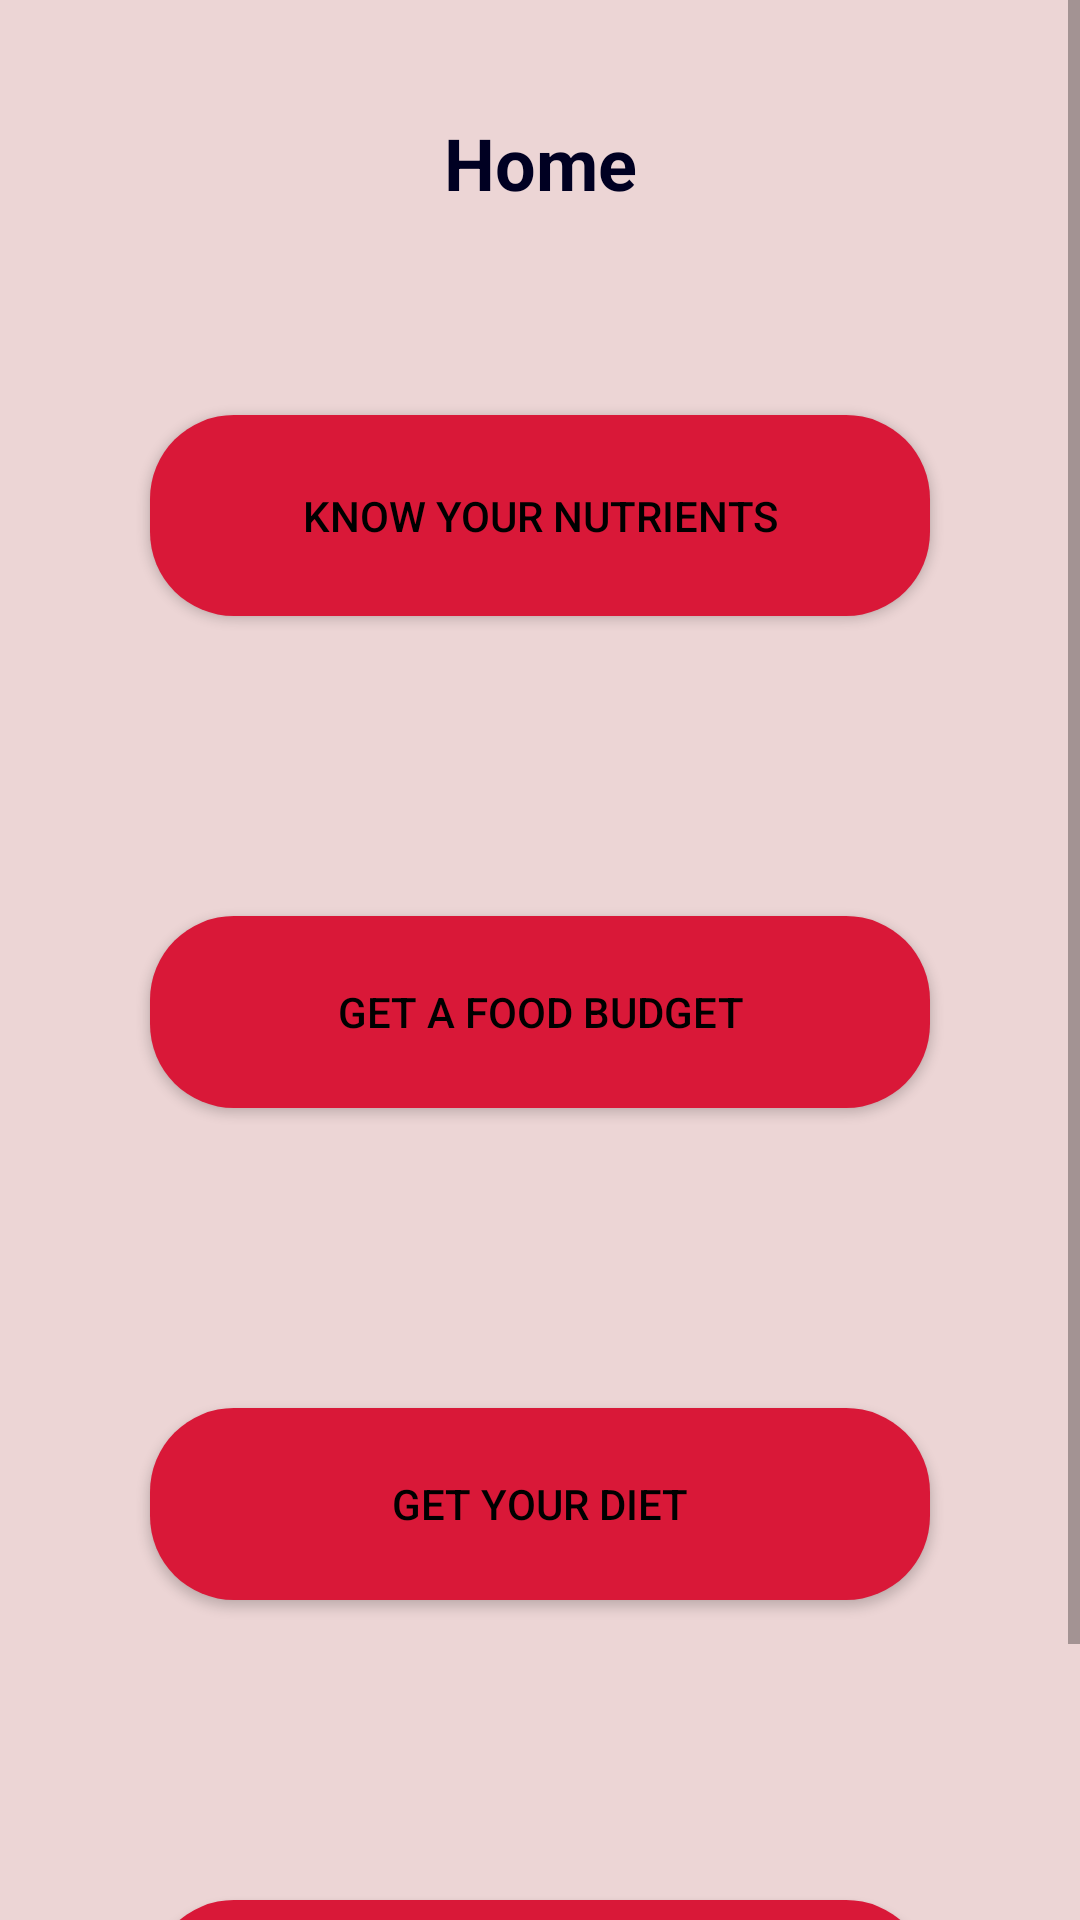

The Android layout XML behind this screen, and the referenced resources:
<!-- AndroidManifest.xml: application theme AppTheme -->
<!-- res/layout/food.xml -->
<ScrollView
    xmlns:android="http://schemas.android.com/apk/res/android"
    xmlns:app="http://schemas.android.com/apk/res-auto"
    xmlns:tools="http://schemas.android.com/tools"
    android:layout_width="match_parent"
    android:layout_height="match_parent"
    android:background="#ECD5D5"
    tools:context=".food">

<TableLayout xmlns:android="http://schemas.android.com/apk/res/android"
    xmlns:tools="http://schemas.android.com/tools"
    android:orientation="vertical"
    android:layout_width="match_parent"
    android:background="#ECD5D5"
    android:layout_height="match_parent"
    tools:context=".food">

    <TextView
        android:id="@+id/simpleTextView0"
        android:layout_width="228dp"
        android:layout_height="match_parent"
        android:layout_marginLeft="50dp"
        android:layout_marginTop="20dp"
        android:layout_marginRight="50dp"
        android:padding="18dip"
        android:text="Home"
        android:textAlignment="center"
        android:textColor="#002"
        android:textSize="24sp"
        android:textStyle="bold" />


    <Button
        android:id="@+id/nutrientsbutton"
        android:layout_width="147dp"
        android:layout_height="67dp"
        android:layout_marginLeft="50dp"
        android:layout_marginTop="50dp"
        android:layout_marginRight="50dp"
        android:layout_marginBottom="50dp"
        android:background="@drawable/btn_rounded1"
        android:padding="18dip"
        android:textColor="#000"
        android:textSize="14sp"
        android:text="Know your nutrients"
         />

    <Button

        android:id="@+id/budget"
        android:layout_width="147dp"
        android:layout_height="64dp"

        android:layout_marginLeft="50dp"
        android:layout_marginTop="50dp"
        android:layout_marginRight="50dp"
        android:layout_marginBottom="50dp"
        android:background="@drawable/btn_rounded1"
        android:padding="18dip"
        android:text="Get a food budget"
        android:textColor="#000"
        android:textSize="14sp" />

    <Button

        android:id="@+id/diet"
        android:layout_width="147dp"
        android:layout_height="64dp"
        android:layout_marginLeft="50dp"
        android:layout_marginTop="50dp"
        android:layout_marginRight="50dp"
        android:layout_marginBottom="50dp"
        android:background="@drawable/btn_rounded1"
        android:padding="18dip"
        android:text="Get your diet"
        android:textColor="#000"
        android:textSize="14sp" />

    <Button

        android:id="@+id/bmi"
        android:layout_width="147dp"
        android:layout_height="64dp"
        android:layout_marginLeft="50dp"
        android:layout_marginTop="50dp"
        android:layout_marginRight="50dp"
        android:layout_marginBottom="50dp"
        android:background="@drawable/btn_rounded1"
        android:padding="18dip"
        android:text="calculate your BMI"
        android:textColor="#000"
        android:textSize="14sp" />
    </TableLayout>

</ScrollView>
<!-- resources referenced by this layout -->
<resources>
  <!-- drawable btn_rounded1 (drawable) -->
  <?xml version="1.0" encoding="utf-8"?>
  <shape android:shape="rectangle" xmlns:android="http://schemas.android.com/apk/res/android">
      <solid android:color="#D91838"/>
      <corners android:radius="28dp"/>
  </shape>
  <style name="AppTheme" parent="Theme.AppCompat.Light.DarkActionBar">
          
          <item name="colorPrimary">@color/colorPrimary</item>
          <item name="colorPrimaryDark">@color/colorPrimaryDark</item>
          <item name="colorAccent">@color/colorAccent</item>
      </style>
  <color name="colorPrimary">#008577</color>
  <color name="colorPrimaryDark">#51AE7122</color>
  <color name="colorAccent">#D81B60</color>
</resources>
